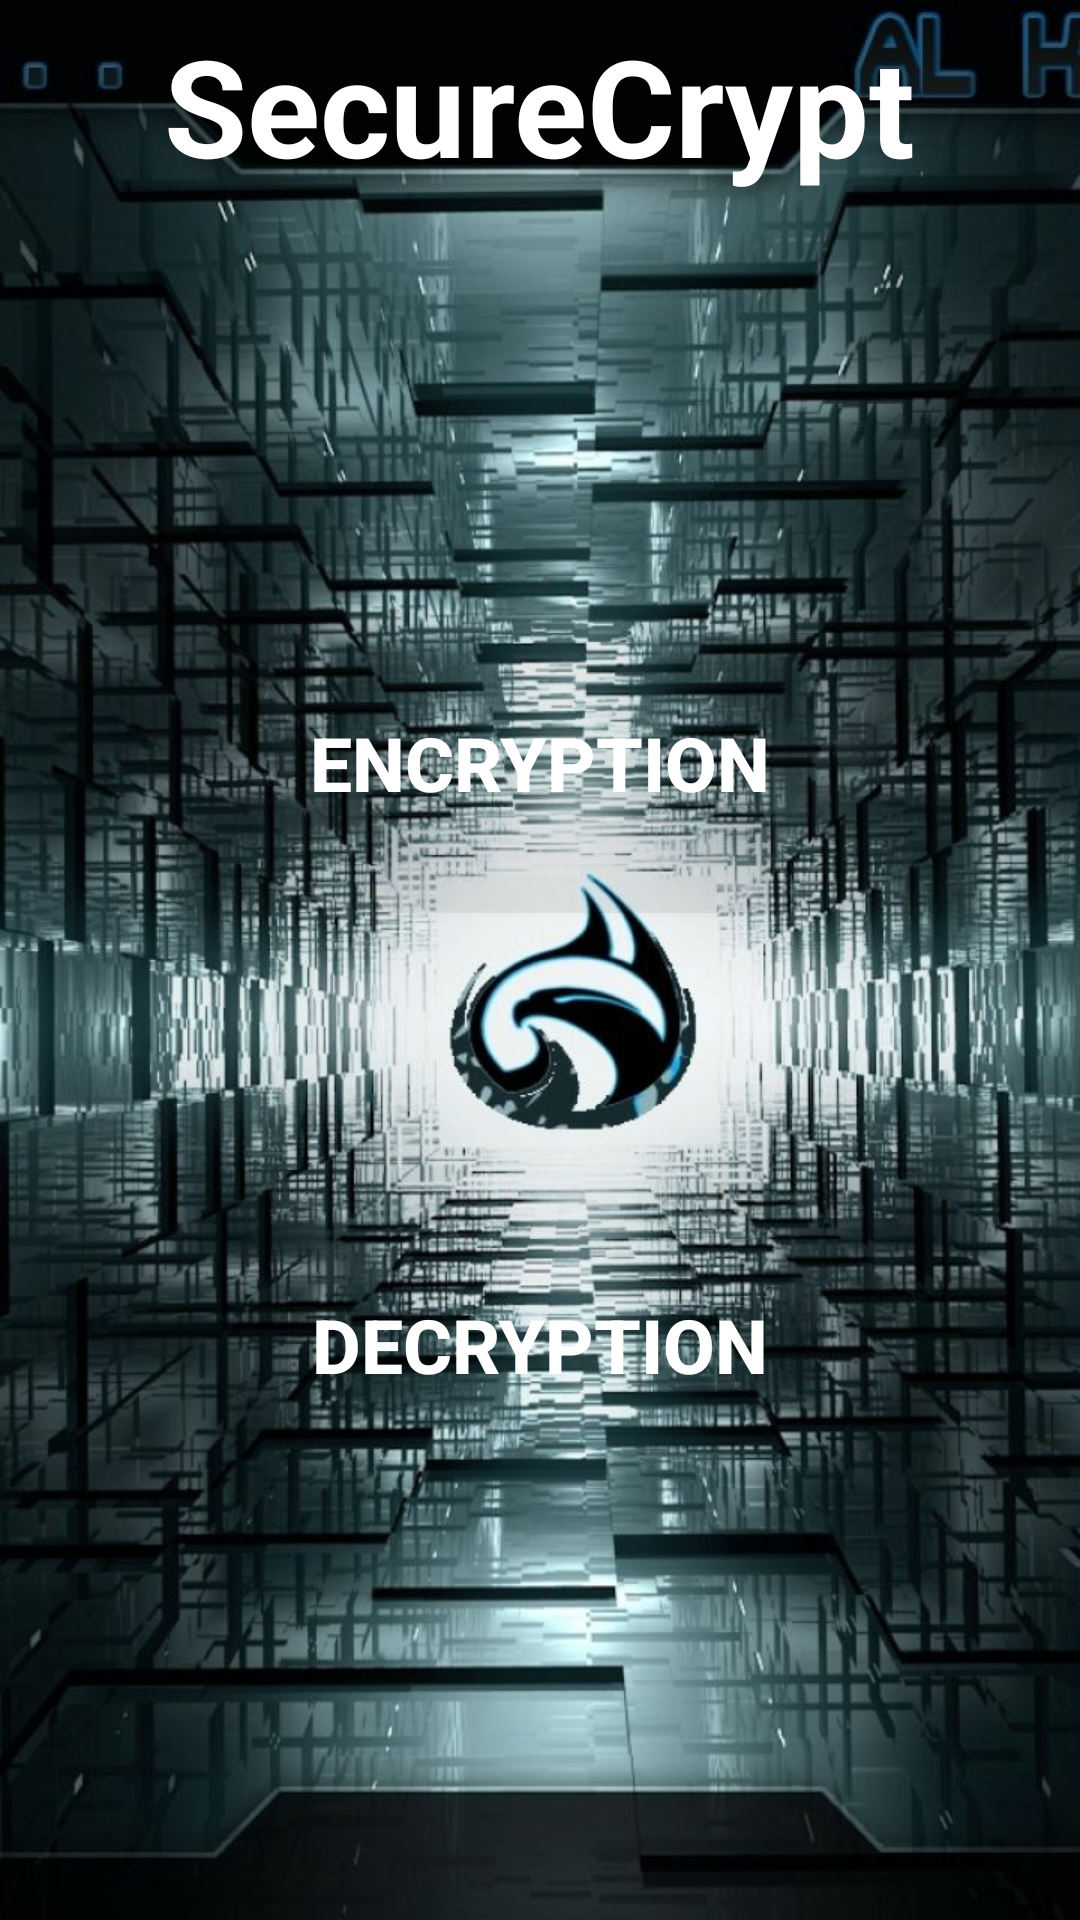

Layout XML and referenced resources for this Android screen:
<!-- AndroidManifest.xml: application theme Theme.Proj1 -->
<!-- res/layout/activity_main.xml -->
<?xml version="1.0" encoding="utf-8"?>
<RelativeLayout xmlns:android="http://schemas.android.com/apk/res/android"
    xmlns:tools="http://schemas.android.com/tools"
    android:layout_width="match_parent"
    android:layout_height="match_parent"
    android:orientation="vertical"
    tools:context=".MainActivity">

    
    <ImageView
        android:id="@+id/backgroundImageView"
        android:layout_width="match_parent"
        android:layout_height="match_parent"
        android:scaleType="centerCrop"
        android:src="@drawable/back1" />

    
    <LinearLayout
        android:layout_width="match_parent"
        android:layout_height="wrap_content"
        android:layout_marginStart="5dp"
        android:layout_marginTop="5dp"
        android:layout_marginEnd="5dp"
        android:layout_marginBottom="5dp"
        android:orientation="vertical">

        <TextView
            android:layout_width="wrap_content"
            android:layout_height="84dp"
            android:layout_gravity="center"
            android:text="SecureCrypt"
            android:textColor="#FFFFFF"
            android:textSize="45sp"
            android:textStyle="bold" />

    </LinearLayout>

    
    <LinearLayout
        android:layout_width="match_parent"
        android:layout_height="331dp"
        android:layout_centerVertical="true"
        android:orientation="vertical">

        <Button
            android:id="@+id/btVar1"
            android:layout_width="280dp"
            android:layout_height="100dp"
            android:layout_gravity="center"
            android:layout_margin="50dp"
            android:background="#1D000000"
            android:backgroundTint="#85050505"
            android:text="Encryption"
            android:textColor="#FFFFFF"
            android:textSize="25sp"
            android:textStyle="bold" />

        <Button
            android:id="@+id/btVar2"
            android:layout_width="280dp"
            android:layout_height="88dp"
            android:layout_gravity="center"
            android:layout_margin="50dp"
            android:background="#17000000"
            android:backgroundTint="#00100F0F"
            android:text="Decryption"
            android:textColor="#FFFFFF"
            android:textSize="25sp"
            android:textStyle="bold" />

    </LinearLayout>

</RelativeLayout>
<!-- resources referenced by this layout -->
<resources>
  <!-- drawable back1: jpg bitmap (drawable, 153945 bytes) -->
  <style name="Theme.Proj1" parent="Base.Theme.Proj1" />
  <style name="Base.Theme.Proj1" parent="Theme.Material3.DayNight.NoActionBar">
          
          
      </style>
</resources>
